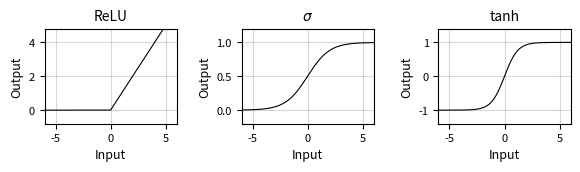

Generate this figure with matplotlib: (Note: this script raises an exception after producing the figure.)
import numpy as np
from matplotlib import pyplot as plt


def set_size(width, fraction=1, scale_height=0.5):
    fig_width_pt = width * fraction
    inches_per_pt = 1 / 72.27
    golden_ratio = (5**0.5 - 1) / 2

    fig_width_in = fig_width_pt * inches_per_pt
    fig_height_in = fig_width_in * golden_ratio

    fig_dim = (fig_width_in, fig_height_in * scale_height)
    return fig_dim


def harm(amplitude=0.5, freq=100, seconds=1, fs=48000):
    n_samples = fs * seconds
    n = np.arange(n_samples)
    x = amplitude * np.cos(2 * np.pi * n * freq / fs)
    return x, (n / fs)


tw = 426.79137
x, n = harm(amplitude=0.9)

fig, axes = plt.subplots(num=1, nrows=1, ncols=3, figsize=set_size(tw))

axes[0].plot(
    np.linspace(-6, 6, 1000),
    np.maximum(0, np.linspace(-6, 6, 1000)),
    "k",
    linewidth=0.8,
)
axes[0].set_title("ReLU", fontsize=10)
axes[0].set_xlim([-6, 6])
axes[0].set_ylim([-0.8, 4.8])
axes[0].set_xlabel("Input", fontsize=9)
axes[0].set_ylabel("Output", fontsize=9)
axes[0].grid("both", alpha=0.5)

axes[2].plot(
    np.linspace(-6, 6, 1000), np.tanh(np.linspace(-5, 5, 1000)), "k", linewidth=0.8
)
axes[2].set_title("tanh", fontsize=10)
axes[2].set_xlim([-6, 6])
axes[2].set_ylim([-1.4, 1.4])
axes[2].grid("both", alpha=0.5)
axes[2].set_xlabel("Input", fontsize=9)
axes[2].set_ylabel("Output", fontsize=9)

axes[1].plot(
    np.linspace(-6, 6, 1000),
    1 / (1 + np.exp(-np.linspace(-6, 6, 1000))),
    "k",
    linewidth=0.8,
)
axes[1].set_title("$\sigma$", fontsize=10)
axes[1].set_xlim([-6, 6])
axes[1].set_ylim([-0.2, 1.2])
axes[1].grid("both", alpha=0.5)
axes[1].set_xlabel("Input", fontsize=9)
axes[1].set_ylabel("Output", fontsize=9)

for ax in axes:
    ax.xaxis.set_tick_params(labelsize=8)
    ax.yaxis.set_tick_params(labelsize=8)

plt.tight_layout()
plt.savefig("./dplots/act_func.pdf")

# fft = 20 * np.log10(np.abs(np.fft.rfft(x)) / len(x))
# fft_nonlin = 20 * np.log10(np.abs(np.fft.rfft(0.5 * np.tanh(5 * x))) / len(x))
# fft_nonlin2 = 20 * np.log10(
#     np.abs(np.fft.rfft(0.5 * np.tanh(1.5 * x))) / len(x))

# freq = np.linspace(0, 48000 / 2, len(fft))

# fig, axes = plt.subplots(num=2, nrows=1, ncols=2, figsize=set_size(tw))

# axes[0].semilogx(freq, fft, 'k', linewidth=0.8)
# axes[1].semilogx(freq, fft_nonlin, 'k', linewidth=0.8)

# for i, ax in enumerate(axes):
#     ax.set_xlim([20, 20000])
#     ax.set_ylim([-60, 0])
#     ax.set_xlabel('Frequency [Hz]', fontsize=9)
#     if i == 0:
#         ax.set_ylabel('Magnitude [dB]', fontsize=9)
#     ax.set_xticks([100, 1000, 10000], labels=['100', '1k', '10k'])
#     ax.grid('both', alpha=0.5)
#     ax.xaxis.set_tick_params(labelsize=8)
#     ax.yaxis.set_tick_params(labelsize=8)

# plt.tight_layout()
# plt.savefig('./dplots/act_func.pdf')
